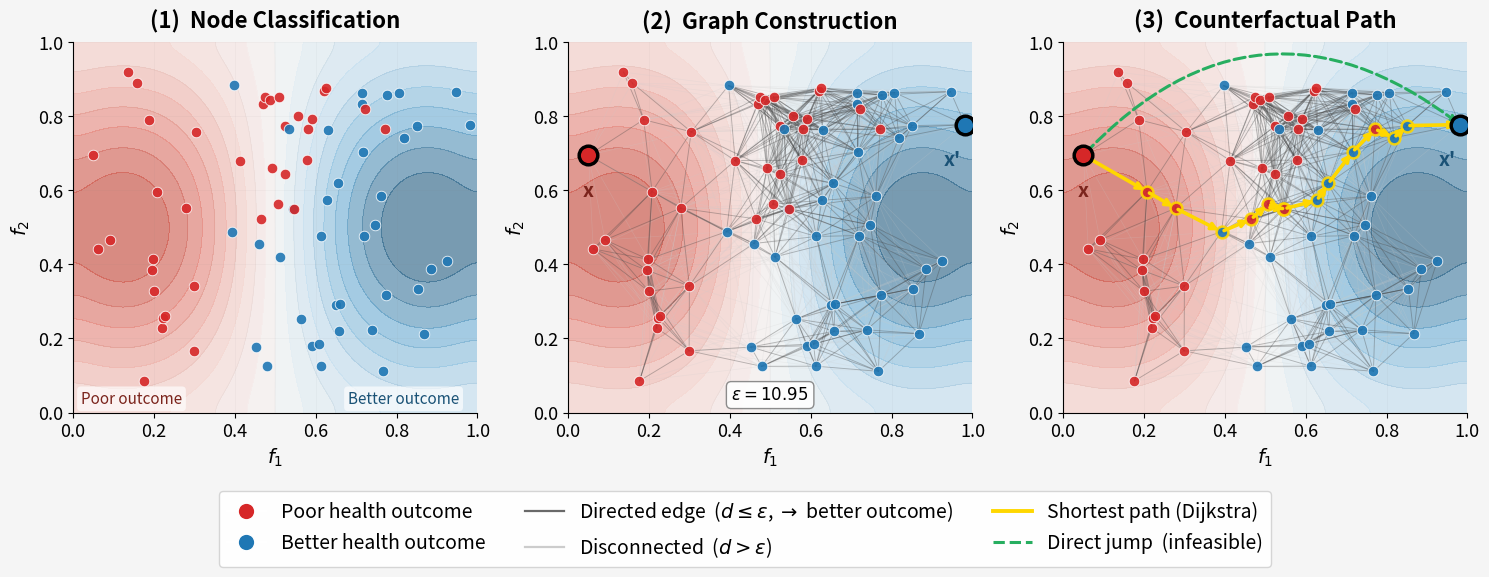

Write Python code to recreate this figure.
import numpy as np
import matplotlib.pyplot as plt
from matplotlib.lines import Line2D
from matplotlib.colors import LinearSegmentedColormap
from scipy.ndimage import gaussian_filter
from collections import defaultdict
import heapq

np.random.seed(12)

N = 75
x1_raw = np.random.beta(2, 2, N)
x1 = np.sort(x1_raw)
x2 = np.random.uniform(0.08, 0.92, N)
tir = x1 + 0.15 * np.random.randn(N)
labels = np.where(tir >= np.median(tir), 'blue', 'red')

# ── Gaussian circular background (red left, blue right) ───────────────────
g = 300
XX, YY = np.meshgrid(np.linspace(0, 1, g), np.linspace(0, 1, g))
Z_blue = np.exp(-((XX - 0.80)**2 + (YY - 0.50)**2) / (2 * 0.32**2))
Z_red  = np.exp(-((XX - 0.20)**2 + (YY - 0.50)**2) / (2 * 0.32**2))
Z = Z_blue - Z_red
Z = gaussian_filter(Z + 0.015 * np.random.randn(g, g), sigma=10)
Z = (Z - Z.min()) / (Z.max() - Z.min())

cmap_tir = LinearSegmentedColormap.from_list(
    'tir',
    ['#c0392b', '#e8877c', '#f5cfc9', '#f5f5f5', '#c5dff0', '#6baed6', '#1a5276'],
    N=256
)

# ── Edges ─────────────────────────────────────────────────────────────────
eps = 0.22
edges_conn, edges_near = [], []
for i in range(N):
    for j in range(i + 1, N):
        d = np.hypot(x1[i] - x1[j], x2[i] - x2[j])
        if d <= eps:
            edges_conn.append((i, j, d))
        elif d <= 1.5 * eps:
            edges_near.append((i, j, d))

# ── Source / target ───────────────────────────────────────────────────────
red_idx  = np.where(labels == 'red')[0]
blue_idx = np.where(labels == 'blue')[0]
src = red_idx[np.argmin(x1[red_idx])]
tgt = blue_idx[np.argmax(x1[blue_idx])]

# ── Dijkstra (bidirectional adjacency, d² weights) ────────────────────────
adj = defaultdict(list)
for i, j, d in edges_conn:
    adj[i].append((d**2, j))
    adj[j].append((d**2, i))

dist_d = {n: float('inf') for n in range(N)}
dist_d[src] = 0
prev = {n: None for n in range(N)}
pq = [(0, src)]
while pq:
    cost, u = heapq.heappop(pq)
    if cost > dist_d[u]:
        continue
    for w, v in adj[u]:
        nc = cost + w
        if nc < dist_d[v]:
            dist_d[v] = nc
            prev[v] = u
            heapq.heappush(pq, (nc, v))

path, cur = [], tgt
while cur is not None:
    path.append(cur)
    cur = prev[cur]
path.reverse()
path_set = set(path)

# ── Style constants ───────────────────────────────────────────────────────
BANANA       = 'gold'
GREEN        = '#27AE60'
COLOR_POOR   = '#7B241C'   # dark brick red
COLOR_BETTER = '#1A5276'   # dark navy blue
colors_map   = {'red': 'tab:red', 'blue': 'tab:blue'}
panel_titles = [
    '(1)  Node Classification',
    '(2)  Graph Construction',
    '(3)  Counterfactual Path',
]

# ── Figure ────────────────────────────────────────────────────────────────
fig, axes = plt.subplots(1, 3, figsize=(15, 5.2))
fig.patch.set_facecolor('whitesmoke')

for pi, ax in enumerate(axes):
    ax.set_facecolor('whitesmoke')
    ax.contourf(XX, YY, Z, levels=22, cmap=cmap_tir, alpha=0.60, zorder=0)
    ax.contour(XX, YY, Z, levels=10, colors='gray', alpha=0.12,
               linewidths=0.4, zorder=1)

    # ── Edges (panels 2 and 3) ────────────────────────────────────────────
    if pi >= 1:
        for i, j, _ in edges_near:
            ax.plot([x1[i], x1[j]], [x2[i], x2[j]],
                    color='#cccccc', alpha=0.22, lw=0.5, zorder=2)
        for i, j, _ in edges_conn:
            ax.plot([x1[i], x1[j]], [x2[i], x2[j]],
                    color='#444444', alpha=0.35, lw=0.65, zorder=3)

    # ── Green arc + yellow path (panel 3) ────────────────────────────────
    if pi == 2:
        ax.annotate('', xy=(x1[tgt], x2[tgt]), xytext=(x1[src], x2[src]),
                    arrowprops=dict(arrowstyle='->', color=GREEN, lw=2.2,
                                   linestyle='dashed',
                                   connectionstyle='arc3,rad=-0.45'), zorder=5)
        for k in range(len(path) - 1):
            ax.annotate('',
                        xy=(x1[path[k+1]], x2[path[k+1]]),
                        xytext=(x1[path[k]], x2[path[k]]),
                        arrowprops=dict(arrowstyle='->', color=BANANA, lw=2.6),
                        zorder=8)

    # ── Regular nodes ─────────────────────────────────────────────────────
    for i in range(N):
        if pi >= 1 and i in (src, tgt):
            continue
        c  = colors_map[labels[i]]
        ec = BANANA if (pi == 2 and i in path_set) else 'white'
        lw = 1.8 if ec == BANANA else 0.6
        s  = 72 if (pi == 2 and i in path_set) else 58
        ax.scatter(x1[i], x2[i], s=s, c=c, edgecolors=ec,
                   linewidths=lw, alpha=0.90, zorder=6)

    # ── Source / target markers (panels 2 and 3) ──────────────────────────
    if pi >= 1:
        for node, lbl, color in [(src, 'x', COLOR_POOR), (tgt, "x'", COLOR_BETTER)]:
            node_color = colors_map[labels[node]]
            # Solid filled dot with black border
            ax.scatter(x1[node], x2[node], s=180,
                       c=node_color, edgecolors='black',
                       linewidths=2.5, zorder=10)
            # Bold, upright label below node
            lx = np.clip(x1[node], 0.04, 0.95)
            ax.text(lx, x2[node] - 0.07, lbl,
                    fontsize=14, fontweight='bold', fontstyle='normal',
                    ha='center', va='top', color=color, zorder=11)

    # ── Epsilon box (panel 2) ─────────────────────────────────────────────
    if pi == 1:
        ax.text(0.50, 0.035, r'$\varepsilon = 10.95$', fontsize=12,
                ha='center', transform=ax.transAxes,
                bbox=dict(boxstyle='round,pad=0.3', fc='white',
                          ec='gray', alpha=0.9))

    # ── Poor / Better outcome labels (panel 1) ────────────────────────────
    if pi == 0:
        ax.text(0.02, 0.025, 'Poor outcome', color=COLOR_POOR,
                fontsize=11, transform=ax.transAxes, fontstyle='italic',
                bbox=dict(facecolor='white', alpha=0.65, edgecolor='none',
                          boxstyle='round,pad=0.25'))
        ax.text(0.68, 0.025, 'Better outcome', color=COLOR_BETTER,
                fontsize=11, transform=ax.transAxes, fontstyle='italic',
                bbox=dict(facecolor='white', alpha=0.65, edgecolor='none',
                          boxstyle='round,pad=0.25'))

    # ── Axis formatting ───────────────────────────────────────────────────
    ax.set_xlabel('$f_1$', fontsize=14)
    ax.set_ylabel('$f_2$', fontsize=14)
    ax.set_xlim(0, 1)
    ax.set_ylim(0, 1)
    ax.set_title(panel_titles[pi], fontsize=16, fontweight='bold', pad=10)
    ax.tick_params(labelsize=13)
    ax.grid(True, color='gray', alpha=0.07, lw=0.5)
    ax.spines[['top', 'right']].set_visible(False)

# ── Shared legend ─────────────────────────────────────────────────────────
leg = [
    Line2D([0],[0], marker='o', color='w', markerfacecolor='tab:red',
           markeredgecolor='white', markersize=12, label='Poor health outcome'),
    Line2D([0],[0], marker='o', color='w', markerfacecolor='tab:blue',
           markeredgecolor='white', markersize=12, label='Better health outcome'),
    Line2D([0],[0], color='#444444', lw=1.6, alpha=0.8,
           label=r'Directed edge  ($d \leq \varepsilon$, $\rightarrow$ better outcome)'),
    Line2D([0],[0], color='#cccccc', lw=1.6,
           label=r'Disconnected  ($d > \varepsilon$)'),
    Line2D([0],[0], color=BANANA, lw=2.8, label='Shortest path (Dijkstra)'),
    Line2D([0],[0], color=GREEN,  lw=2.2, ls='--',
           label='Direct jump  (infeasible)'),
]
fig.legend(handles=leg, loc='lower center', ncol=3, fontsize=14,
           frameon=True, edgecolor='lightgray',
           bbox_to_anchor=(0.5, -0.12), framealpha=0.95)

plt.tight_layout(rect=[0, 0.06, 1, 1])
plt.savefig('poros_methodology.png', dpi=300, bbox_inches='tight',
            facecolor='whitesmoke')
plt.savefig('poros_methodology.pdf', bbox_inches='tight',
            facecolor='whitesmoke')
